Run: headless pygame with SDL's dummy video driver; simulated clock (each Clock.tick advances the game by its frame time, no real sleeping); random seed 0; keys injected as events and as key.get_pressed() state; mouse plan: one left click at the window centre at the start of phase 2, then a move to the lower-right quarter at the start of phase 3.
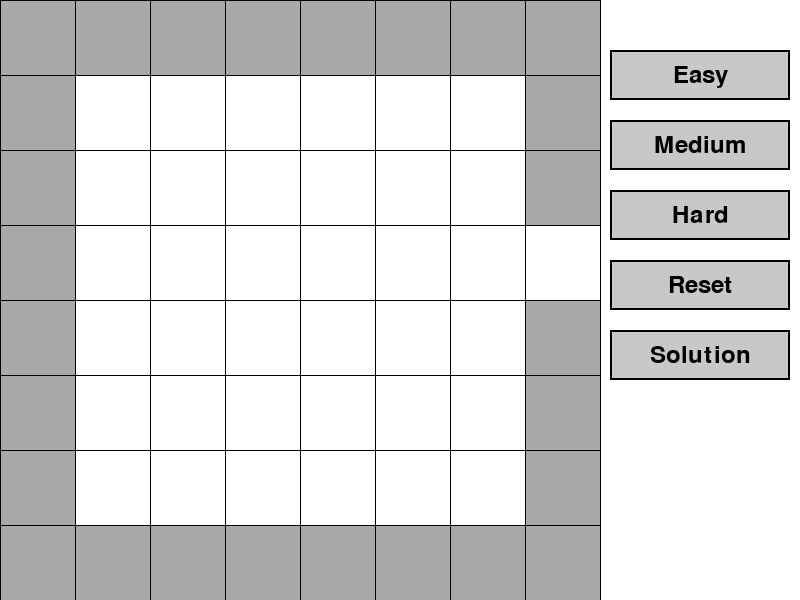
Frame 1 of 4 · flips 1–60 · no input
Frame 2 of 4 · flips 61–180 · clicked the window centre · tapped SPACE, RETURN · held RIGHT (→), D · screen unchanged from frame 1, image omitted
Frame 3 of 4 · flips 181–300 · moved the mouse to the lower-right quarter · held DOWN (↓), S · screen unchanged from frame 2, image omitted
Frame 4 of 4 · flips 301–420 · held LEFT (←), A, UP (↑), W · screen unchanged from frame 3, image omitted

The pygame program that drew these frames:

import pygame
import sys
import copy  # Pour effectuer des copies profondes

# Initialisation de Pygame
pygame.init()

# Dimensions de la fenêtre
WIDTH, HEIGHT = 800, 600  # Fenêtre de 800x600
GRID_SIZE = 8  # Taille de la grille 8x8
GRID_WIDTH = 600  # Taille de la grille en pixels
CELL_SIZE = GRID_WIDTH // GRID_SIZE  # Taille d'une cellule
BUTTON_AREA_WIDTH = WIDTH - GRID_WIDTH  # Espace pour les boutons

# Couleurs
WHITE = (255, 255, 255)
BLACK = (0, 0, 0)
GRAY = (169, 169, 169)
LIGHT_GRAY = (200, 200, 200)
RED = (255, 0, 0)
BLUE = (0, 0, 255)
YELLOW = (255, 255, 0)
GREEN = (0, 255, 0)
ORANGE = (255, 165, 0)
PURPLE = (128, 0, 128)
PINK = (255, 192, 203)
BROWN = (139, 69, 19)
CYAN = (0, 255, 255)
MAGENTA = (255, 0, 255)
LIME = (50, 205, 50)
GOLD = (255, 215, 0)
SILVER = (192, 192, 192)
NAVY = (0, 0, 128)
TEAL = (0, 128, 128)
OLIVE = (128, 128, 0)
MAROON = (128, 0, 0)
INDIGO = (75, 0, 130)
VIOLET = (238, 130, 238)
TURQUOISE = (64, 224, 208)
BEIGE = (245, 245, 220)
SALMON = (250, 128, 114)
CHOCOLATE = (210, 105, 30)


# Définition des boutons
BUTTON_WIDTH = 180
BUTTON_HEIGHT = 50
BUTTON_X = GRID_WIDTH + (BUTTON_AREA_WIDTH - BUTTON_WIDTH) // 2
buttons = [
    pygame.Rect(BUTTON_X, 50 + i * 70, BUTTON_WIDTH, BUTTON_HEIGHT) for i in range(5)
]
button_texts = ["Easy", "Medium", "Hard", "Reset", "Solution"]

# Paramètres de la fenêtre
screen = pygame.display.set_mode((WIDTH, HEIGHT))
pygame.display.set_caption("Rush Hour")

def draw_grid():
    for x in range(GRID_SIZE):
        for y in range(GRID_SIZE):
            rect_x = x * CELL_SIZE
            rect_y = y * CELL_SIZE
            color = GRAY if (x == 0 or x == GRID_SIZE - 1 or y == 0 or y == GRID_SIZE - 1) and not (x == 7 and y == 3) else WHITE
            pygame.draw.rect(screen, color, (rect_x, rect_y, CELL_SIZE, CELL_SIZE))

    for x in range(0, GRID_WIDTH + 1, CELL_SIZE):
        pygame.draw.line(screen, BLACK, (x, 0), (x, GRID_WIDTH))
    for y in range(0, GRID_WIDTH + 1, CELL_SIZE):
        pygame.draw.line(screen, BLACK, (0, y), (GRID_WIDTH, y))

class Vehicle:
    def __init__(self, name, x, y, width, height, orientation, color):
        self.name = name  # Nom unique du véhicule
        self.x = x
        self.y = y
        self.width = width
        self.height = height
        self.orientation = orientation
        self.color = color
        self.selected = False
        
    def draw(self):
        """ Dessine le véhicule sur l'écran """
        # Rectangle principal (fond)
        pygame.draw.rect(screen, self.color, (self.x * CELL_SIZE, self.y * CELL_SIZE, self.width * CELL_SIZE, self.height * CELL_SIZE))
    
        # Bordure intérieure si sélectionné
        if self.selected:
            border_thickness = 3  # Épaisseur intérieure
            pygame.draw.rect(
                screen,
                (0, 0, 0),  # Noir
                (self.x * CELL_SIZE, self.y * CELL_SIZE, self.width * CELL_SIZE, self.height * CELL_SIZE),
                width=border_thickness
            )

    def move(self, dx, dy, other_cars):
        """ Déplace le véhicule dans la direction spécifiée (avant ou arrière) """
        
        if not self.is_position_valid(dx, dy, other_cars):
            return

        if self.orientation == "h" and dx != 0:
            self.x += dx
        elif self.orientation == "v" and dy != 0:
            self.y += dy
    
    def is_position_valid(self, dx, dy, other_cars):
        """ Vérifie si le véhicule peut se déplacer sans entrer en collision avec d'autres véhicules. """
        new_x = self.x + dx
        new_y = self.y + dy

        for i in range(self.width):
            for j in range(self.height):
                check_x = new_x + i
                check_y = new_y + j

                if (check_x, check_y) == (7, 3):
                    continue

                if check_x == 0 or check_x == GRID_SIZE - 1 or check_y == 0 or check_y == GRID_SIZE - 1:
                    return False

                for other_car in other_cars:
                    for i2 in range(other_car.width):
                        for j2 in range(other_car.height):
                            if (check_x, check_y) == (other_car.x + i2, other_car.y + j2):
                                return False

        return True

class Car(Vehicle):
    def __init__(self, name, x, y, orientation, color):
        width = 2
        height = 1
        if orientation == "v":
            width, height = height, width
        super().__init__(name, x, y, width, height, orientation, color)

class Truck(Vehicle):
    def __init__(self, name, x, y, orientation, color):
        width = 3
        height = 1
        if orientation == "v":
            width, height = height, width
        super().__init__(name, x, y, width, height, orientation, color)

class RedCar(Car):
    def __init__(self, x, y, orientation, color):
        super().__init__("red", x, y, orientation, color)
    
    def has_reached_exit(self):
        return self.x == 7 and self.y == 3

    
cars1 = [
    RedCar(1, 3, 'h', RED),
    Car("blue", 5, 1, 'h', BLUE),
    Truck("yellow", 3, 1, 'v', YELLOW),
    Truck("green", 6, 4, 'v', GREEN),
    Truck("orange", 1, 4, 'h', ORANGE),
]

cars2 = [
    RedCar(1, 3, 'h', RED),
    Car("blue", 4, 1, 'v', BLUE),
    Car("green", 6, 1, 'v', GREEN),
    Car("orange", 6, 3, 'v', ORANGE),
    Car("purple", 4, 4, 'h', PURPLE),
    Car("pink", 2, 6, 'h', PINK),
    Car("brown", 5, 5, 'v', BROWN),
    Truck("cyan", 1, 1, 'h', CYAN),
    Truck("magenta", 1, 5, 'h', MAGENTA),
    Truck("lime", 3, 2, 'v', LIME),
]

cars3 = [
    RedCar(2, 3, 'h', RED),
    Car("blue", 1, 1, 'h', BLUE),
    Car("green", 3, 1, 'v', GREEN),
    Car("orange", 1, 6, 'h', ORANGE),
    Car("purple", 5, 5, 'v', PURPLE),
    Car("pink", 6, 5, 'v', PINK),
    Truck("brown", 1, 2, 'v', BROWN),
    Truck("cyan", 1, 5, 'h', CYAN),
    Truck("magenta", 4, 4, 'h', MAGENTA),
    Truck("lime", 4, 1, 'v', LIME),
]


# Listes de données en jeu (modifiables)
cars1_data = copy.deepcopy(cars1)
cars2_data = copy.deepcopy(cars2)
cars3_data = copy.deepcopy(cars3)

cars = []
reset = 0
selected_car = None # Variable pour la voiture sélectionnée

# Liste des mouvements à exécuter pour la solution
moves1 = [
    ("blue", "left", 1),
    ("green", "up", 3),
    ("orange", "right", 3),
    ("yellow", "down", 3),
    ("red", "right", 3),
    ("yellow", "up", 3),
    ("orange", "left", 1),
    ("green", "down", 3),
    ("red", "right", 3)
]

moves2 = [
    ("orange", "down", 2),
    ("green", "down", 2),
    ("blue", "down", 1),
    ("cyan", "right", 3),
    ("lime", "up", 1),
    ("purple", "left", 3),
    ("lime", "down", 1),
    ("cyan", "left", 3),
    ("blue", "up", 1),
    ("green", "up", 2),
    ("brown", "up", 4),
    ("orange", "up", 2),
    ("magenta", "right", 3),
    ("pink", "left", 1),
    ("lime", "down", 2),
    ("red", "right", 3),
    ("lime", "up", 2),
    ("magenta", "left", 1),
    ("orange", "down", 1),
    ("red", "right", 3)
]

moves3 = [
    ("magenta", "left", 2),
    ("pink", "up", 4),
    ("purple", "up", 4),
    ("orange", "right", 4),
    ("magenta", "right", 2),
    ("cyan", "right", 3),
    ("orange", "right", 3),
    ("brown", "down", 2),
    ("red", "left", 1),
    ("green", "down", 4),
    ("red", "right", 1),
    ("blue", "right", 1),
    ("brown", "up", 3),
    ("magenta", "left", 3),
    ("lime", "down", 1),
    ("purple", "down", 1),
    ("pink", "down", 1),
    ("blue", "right", 3),
    ("lime", "up", 1),
    ("magenta", "right", 3),
    ("brown", "down", 3),
    ("red", "left", 1),
    ("green", "up", 4),
    ("red", "right", 1),
    ("brown", "up", 3),
    ("magenta", "left", 3),
    ("cyan", "left", 3),
    ("lime", "down", 3),
    ("pink", "down", 2),
    ("purple", "down", 2),
    ("red", "right", 5)
]

# Fonction pour vérifier si l'utilisateur clique sur une voiture
def check_car_click(x, y):
    global selected_car
    for car in cars:
        if car.x <= x < car.x + car.width and car.y <= y < car.y + car.height:
            selected_car = car  # Sélectionner la voiture
            car.selected = True
        else:
            car.selected = False  # Deselect the car if it's not clicked

def draw_buttons():
    """Affiche les boutons sur la partie droite de l'écran."""
    font = pygame.font.Font(None, 36)
    for i, button in enumerate(buttons):
        pygame.draw.rect(screen, LIGHT_GRAY, button)
        pygame.draw.rect(screen, BLACK, button, 2)
        text = font.render(button_texts[i], True, BLACK)
        text_rect = text.get_rect(center=button.center)
        screen.blit(text, text_rect)

def move_car(name, direction, steps):
    global selected_car
    for car in cars:
        if car.name == name:
            # Sélectionner la voiture (comme si elle était cliquée)
            selected_car = car
            for c in cars:
                c.selected = (c == car)

            for _ in range(steps):
                other_cars = [c for c in cars if c != car]
                if direction == 'up':
                    car.move(0, -1, other_cars)
                elif direction == 'down':
                    car.move(0, 1, other_cars)
                elif direction == 'left':
                    car.move(-1, 0, other_cars)
                elif direction == 'right':
                    car.move(1, 0, other_cars)

            break


def handle_button_click(index):
    global cars, selected_car, reset, cars1_data, cars2_data, cars3_data

    if index == 0:  # Easy
        reset = 1
        cars = cars1_data  # On récupère la progression
        selected_car = None

    elif index == 1:  # Medium
        reset = 2
        cars = cars2_data
        selected_car = None

    elif index == 2:  # Hard
        reset = 3
        cars = cars3_data
        selected_car = None

    elif index == 3:  # Reset du niveau courant
        selected_car = None
        if reset == 1:
            cars1_data = copy.deepcopy(cars1)
            cars = cars1_data
        elif reset == 2:
            cars2_data = copy.deepcopy(cars2)
            cars = cars2_data
        elif reset == 3:
            cars3_data = copy.deepcopy(cars3)
            cars = cars3_data
            
    elif index == 4:  # Solution bouton
        moves = []
        if reset == 1:
            moves = moves1
            
        if reset == 2:
            moves = moves2
            
        if reset == 3:
            moves = moves3
        
        handle_button_click(3)
        selected_car = None
    
        for name, direction, steps in moves:
            for _ in range(steps):
                # Déplacement étape par étape
                for car in cars:
                    if car.name == name:
                        dx, dy = 0, 0
                        if direction == 'up':
                            dy = -1
                        elif direction == 'down':
                            dy = 1
                        elif direction == 'left':
                            dx = -1
                        elif direction == 'right':
                            dx = 1
                        car.move(dx, dy, [c for c in cars if c != car])
                        break

                # Affichage et pause après chaque mouvement
                screen.fill(WHITE)
                draw_grid()
                draw_buttons()
                for c in cars:
                    c.draw()
                pygame.display.update()
                pygame.time.delay(100)  # 300 ms de pause entre chaque déplacement

def show_victory_screen():
    font = pygame.font.SysFont(None, 72)
    small_font = pygame.font.SysFont(None, 48)

    while True:
        screen.fill((200, 255, 200))  # Fond vert clair

        # Texte de victoire
        text = font.render("Victory !", True, (0, 0, 0))
        text_rect = text.get_rect(center=(WIDTH // 2, HEIGHT // 3))
        screen.blit(text, text_rect)

        # Bouton "Play Again"
        play_again_rect = pygame.Rect(WIDTH // 2 - 150, HEIGHT // 2, 300, 60)
        pygame.draw.rect(screen, (100, 200, 100), play_again_rect)
        play_again_text = small_font.render("Play Again", True, (0, 0, 0))
        screen.blit(play_again_text, play_again_text.get_rect(center=play_again_rect.center))

        # Bouton "Exit"
        exit_rect = pygame.Rect(WIDTH // 2 - 150, HEIGHT // 2 + 80, 300, 60)
        pygame.draw.rect(screen, (200, 100, 100), exit_rect)
        exit_text = small_font.render("Exit", True, (0, 0, 0))
        screen.blit(exit_text, exit_text.get_rect(center=exit_rect.center))

        pygame.display.flip()

        for event in pygame.event.get():
            if event.type == pygame.MOUSEBUTTONDOWN:
                if play_again_rect.collidepoint(event.pos):
                    return "restart"
                elif exit_rect.collidepoint(event.pos):
                    pygame.quit()
                    sys.exit()


def main():
    global game_won
    clock = pygame.time.Clock()

    running = True
    selected_car = None  # Aucune voiture sélectionnée au début

    while running:
        screen.fill(WHITE)
        draw_grid()
        draw_buttons()

        # Dessiner toutes les voitures
        for car in cars:
            car.draw()  # Appeler la méthode draw() de chaque voiture

        for event in pygame.event.get():
            if event.type == pygame.QUIT:
                running = False

            if event.type == pygame.MOUSEBUTTONDOWN:
                # Vérifie si une voiture a été cliquée
                mouse_x, mouse_y = pygame.mouse.get_pos()
                for car in cars:
                    if car.x * CELL_SIZE <= mouse_x < (car.x + car.width) * CELL_SIZE and \
                       car.y * CELL_SIZE <= mouse_y < (car.y + car.height) * CELL_SIZE:
                        # Désélectionner la voiture précédente si elle existe
                        if selected_car:
                            selected_car.selected = False
                        # Sélectionner la voiture cliquée
                        selected_car = car
                        car.selected = True  # Marquer la voiture comme sélectionnée
                        break
                
                for i, button in enumerate(buttons):
                    if button.collidepoint(mouse_x, mouse_y):
                        handle_button_click(i)

            if event.type == pygame.KEYDOWN and selected_car:
                # Gérer les déplacements avec les touches fléchées ou ZQSD
                other_cars = [car for car in cars if car != selected_car]  # Liste des autres voitures
                if event.key == pygame.K_UP or event.key == pygame.K_z:  # Haut (Z ou Flèche Haut)
                    selected_car.move(0, -1, other_cars)
                elif event.key == pygame.K_DOWN or event.key == pygame.K_s:  # Bas (S ou Flèche Bas)
                    selected_car.move(0, 1, other_cars)
                elif event.key == pygame.K_LEFT or event.key == pygame.K_q:  # Gauche (Q ou Flèche Gauche)
                    selected_car.move(-1, 0, other_cars)
                elif event.key == pygame.K_RIGHT or event.key == pygame.K_d:  # Droite (D ou Flèche Droite)
                    selected_car.move(1, 0, other_cars)
        
        # Vérifie si la RedCar a atteint la sortie après chaque déplacement
        red_car = next((car for car in cars if isinstance(car, RedCar)), None)
        if red_car and red_car.has_reached_exit():
            print("La voiture rouge a atteint la sortie ! Vous avez gagné.")
            result = show_victory_screen()
            if result == "restart":
                handle_button_click(3)
                main()
                return
            running = False


        pygame.display.flip()
        clock.tick(60)

    pygame.quit()
    sys.exit()

if __name__ == "__main__":
    main()
